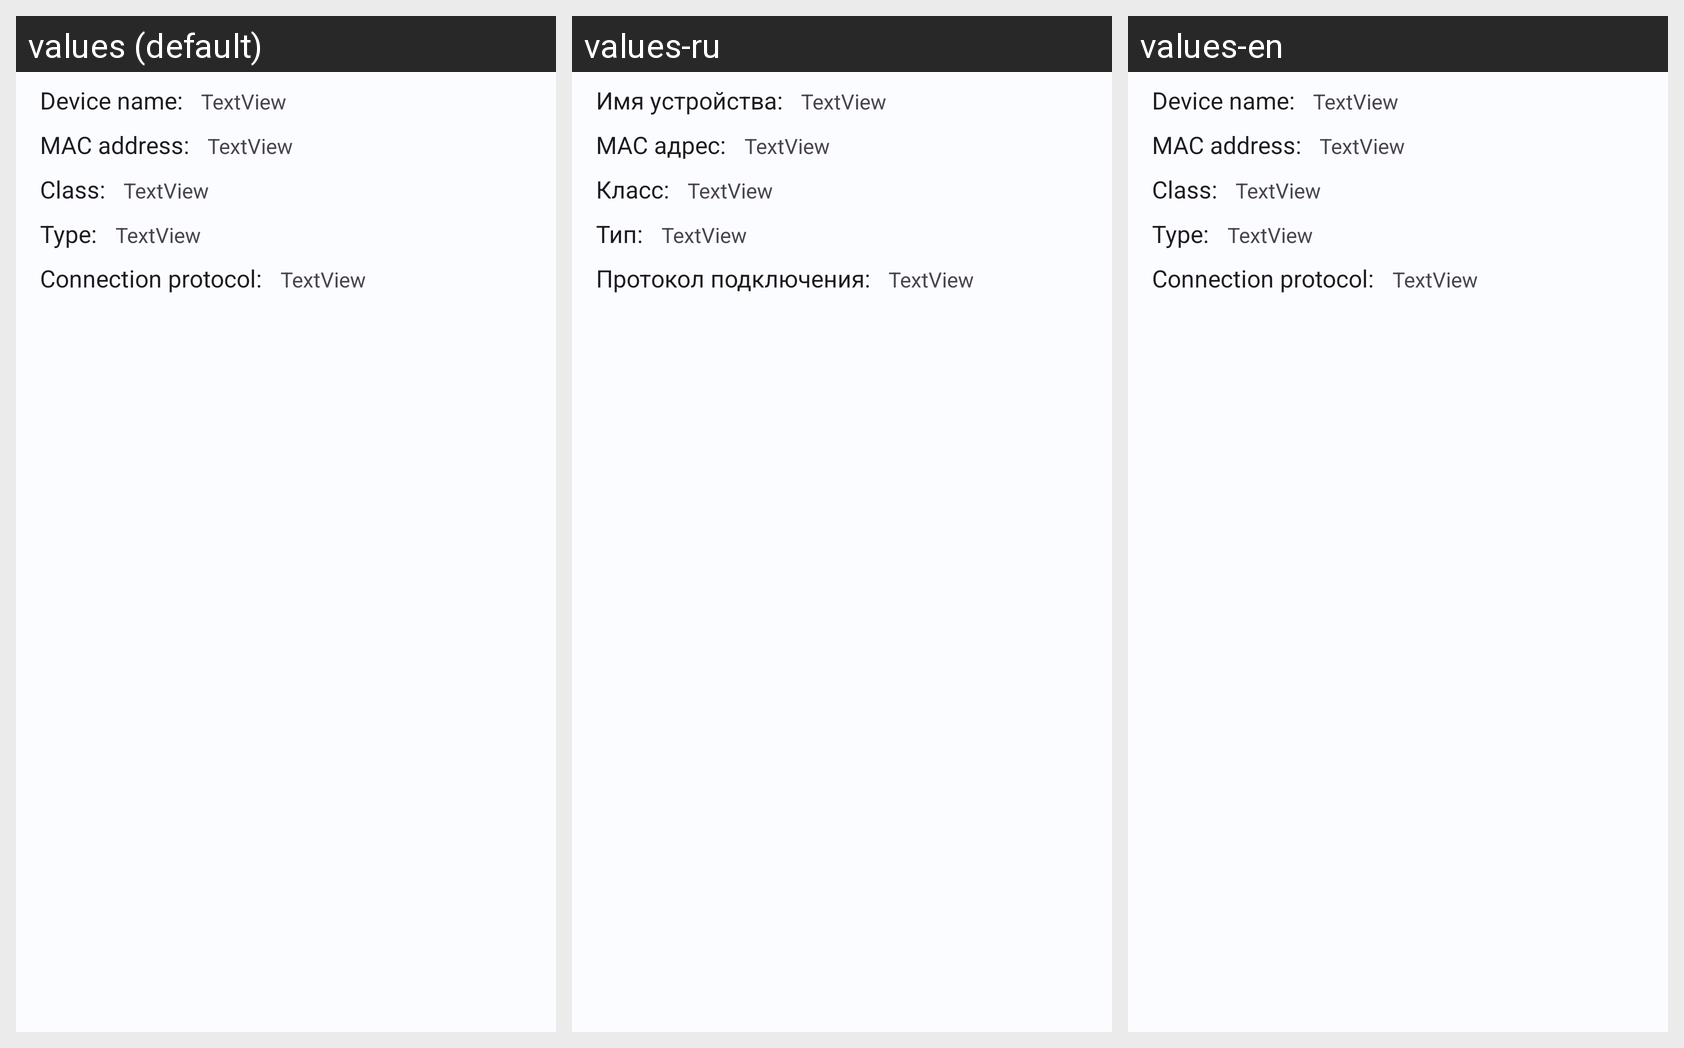

For this localized Android screen grid, give each drawn string resource with its value in every locale shown.
Android screen res/layout/dialog_device_menu.xml rendered under 3 locales, left to right: values (default), values-ru, values-en. Device: Nexus 5 (rendered at 1080×1920; each locale shown at half size, 540×960, under a caption strip naming it); theme AppTheme.Light.
Strings drawn on this screen, with the default value and each locale's value (text and hints the layout hard-codes, and strings that could not be matched under every locale, appear in the picture but are not listed):

alert_device_name
  values: Device name: 
  values-ru: Имя устройства: 
  values-en: Device name: 

alert_MAC
  values: MAC address: 
  values-ru: MAC адрес: 
  values-en: MAC address: 

alert_class
  values: Class: 
  values-ru: Класс: 
  values-en: Class: 

alert_type
  values: Type: 
  values-ru: Тип: 
  values-en: Type: 

alert_protocol
  values: Connection protocol: 
  values-ru: Протокол подключения: 
  values-en: Connection protocol:
